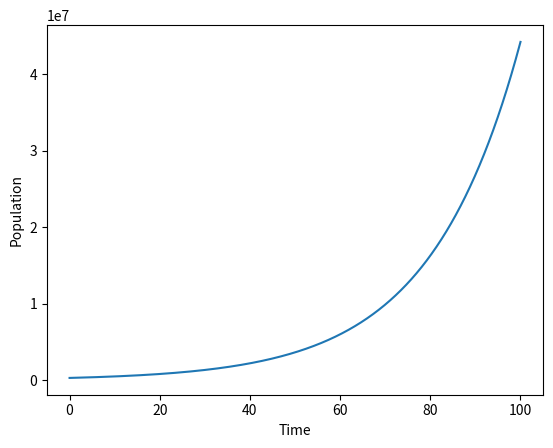

Recreate this plot in Python.
#POPULATION GROWTH MODEL

import numpy as np
import matplotlib.pyplot as plt

lamb = 0.05 #Constant
h = 0.05 #Step Size 
N = [3e5] #Initial Population
time = [0] #Initital Time
maxtime = float(100.0) #Maximum Time till observation

for t in range(1, int(maxtime/h) + 1):
    y = N[t-1] + h*lamb*N[t-1]
    N.append(y)
    time.append(t*h)

plt.figure("Figure 1")
plt.xlabel("Time")
plt.ylabel("Population")
plt.plot(time, N)

plt.show()